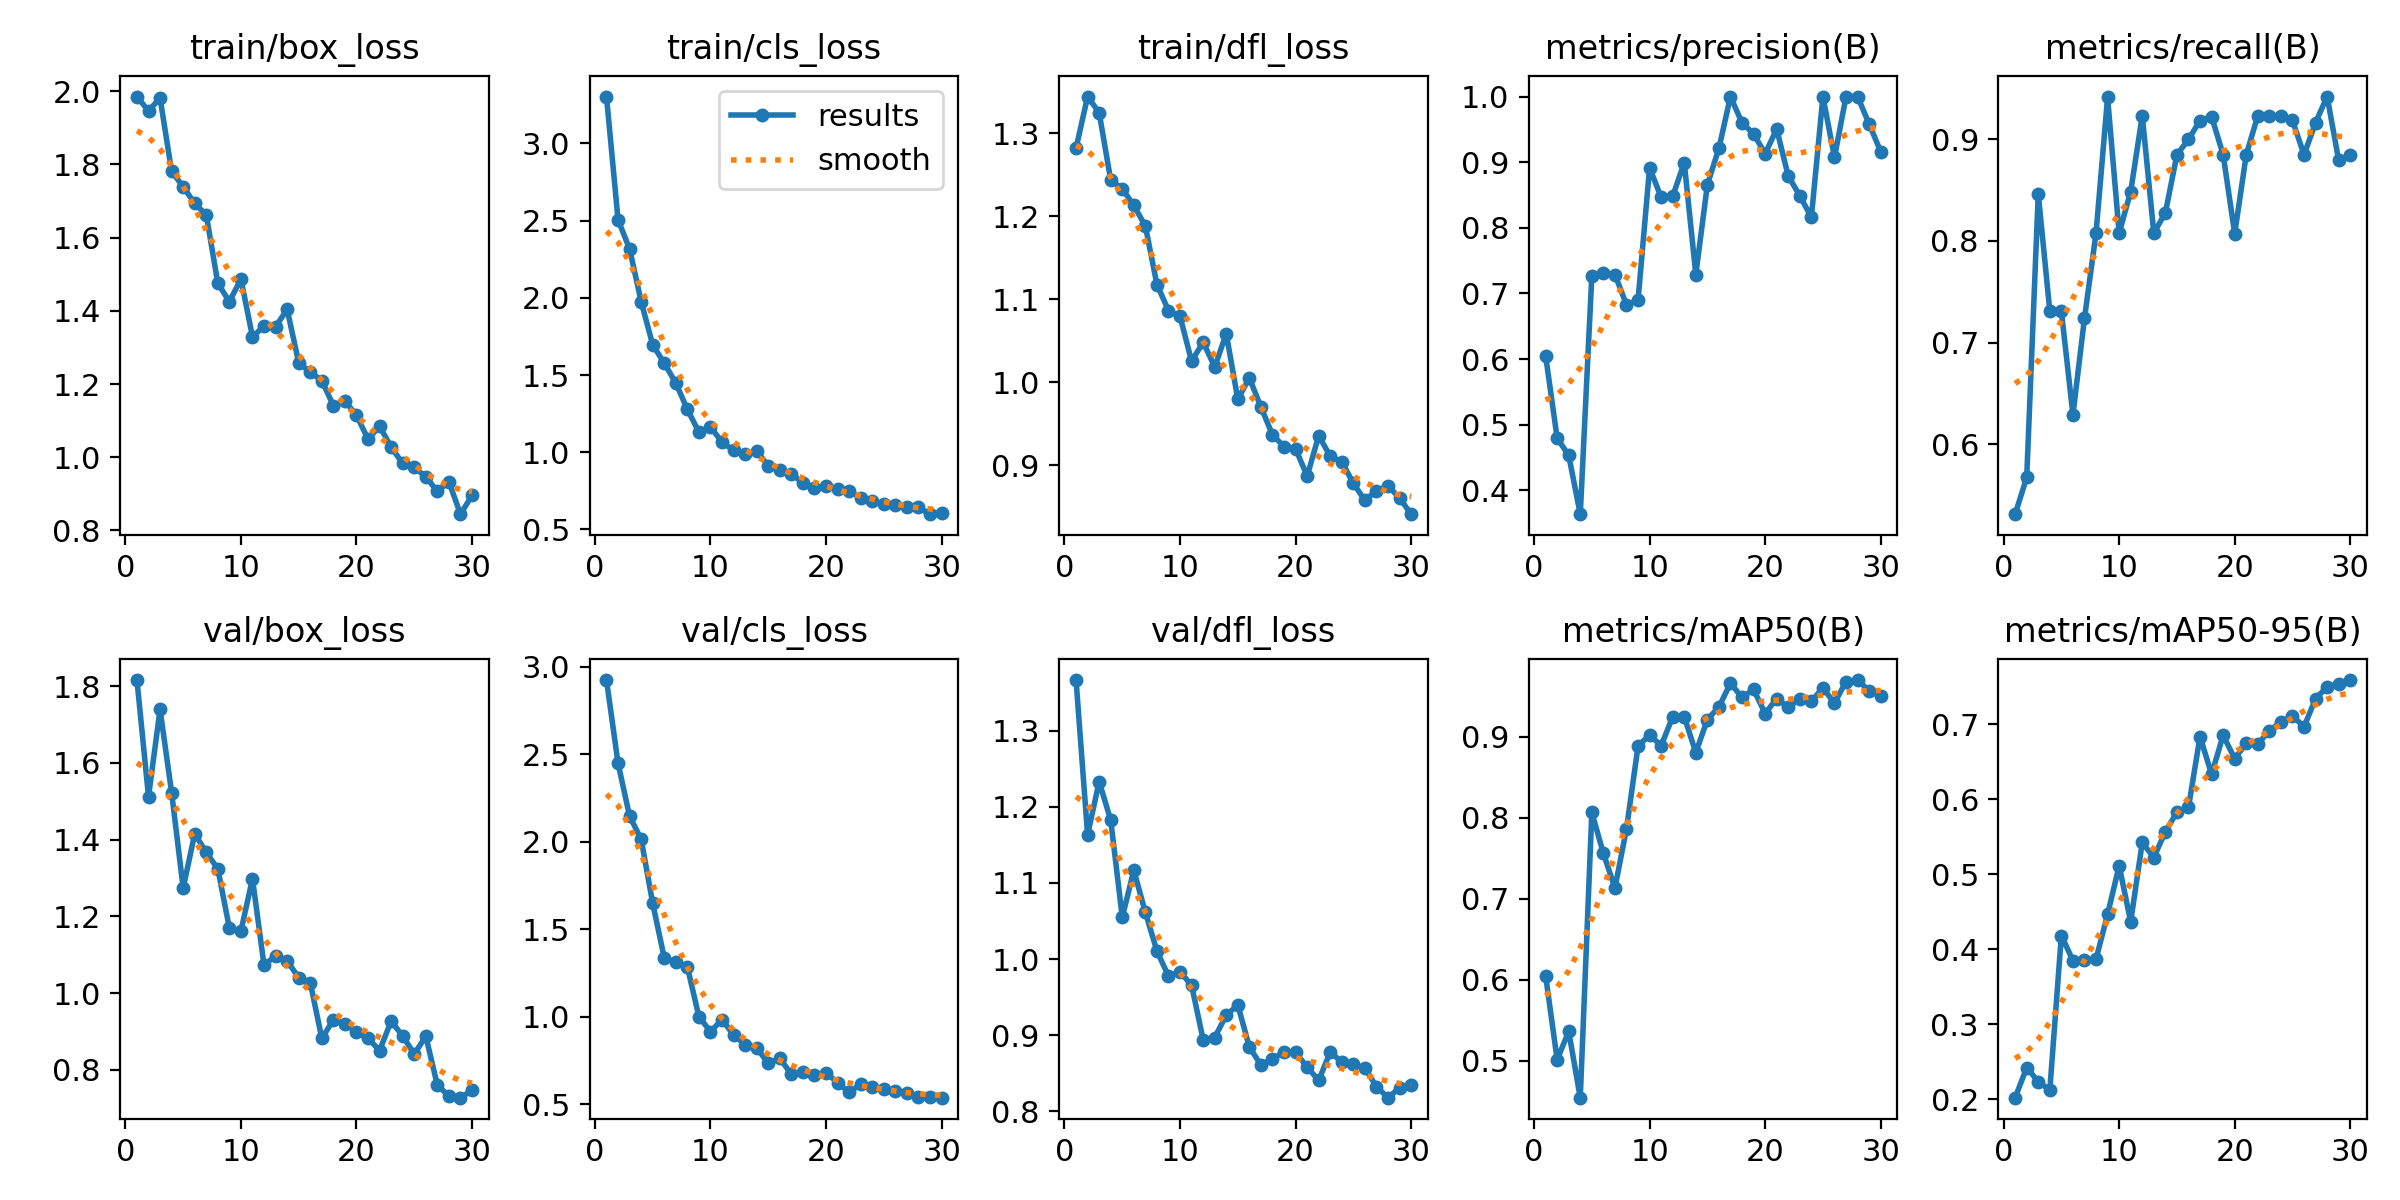

The data file committed next to this chart (first rows):
epoch, time, train/box_loss, train/cls_loss, train/dfl_loss, metrics/precision(B), metrics/recall(B), metrics/mAP50(B), metrics/mAP50-95(B), val/box_loss, val/cls_loss, val/dfl_loss, lr/pg0, lr/pg1, lr/pg2
1, 57.44, 1.986, 3.304, 1.282, 0.6054, 0.5313, 0.605, 0.2021, 1.816, 2.924, 1.367, 0.0006644, 0.0006644, 0.0006644
2, 111.8, 1.946, 2.505, 1.344, 0.4797, 0.5675, 0.5012, 0.2422, 1.512, 2.448, 1.163, 0.001287, 0.001287, 0.001287
3, 170.3, 1.982, 2.317, 1.325, 0.4534, 0.8461, 0.5361, 0.2235, 1.74, 2.146, 1.233, 0.001866, 0.001866, 0.001866
4, 246.3, 1.781, 1.975, 1.244, 0.3638, 0.7308, 0.4543, 0.2123, 1.523, 2.014, 1.183, 0.001802, 0.001802, 0.001802
5, 316.8, 1.739, 1.695, 1.233, 0.7269, 0.7308, 0.8065, 0.4182, 1.274, 1.647, 1.055, 0.001736, 0.001736, 0.001736
6, 395, 1.694, 1.577, 1.213, 0.7315, 0.6291, 0.756, 0.3848, 1.416, 1.335, 1.117, 0.00167, 0.00167, 0.00167
7, 471, 1.662, 1.447, 1.188, 0.7288, 0.7239, 0.7132, 0.385, 1.367, 1.311, 1.061, 0.001604, 0.001604, 0.001604
8, 547.5, 1.475, 1.277, 1.118, 0.6828, 0.8077, 0.7863, 0.3868, 1.324, 1.284, 1.011, 0.001538, 0.001538, 0.001538
9, 623.6, 1.425, 1.13, 1.086, 0.6898, 0.941, 0.8884, 0.4465, 1.169, 0.999, 0.9775, 0.001472, 0.001472, 0.001472
10, 697.6, 1.487, 1.165, 1.079, 0.8914, 0.8077, 0.9023, 0.5111, 1.162, 0.9143, 0.9831, 0.001406, 0.001406, 0.001406
11, 773.2, 1.329, 1.064, 1.025, 0.8465, 0.8485, 0.889, 0.4366, 1.298, 0.9829, 0.9655, 0.00134, 0.00134, 0.00134
12, 848.7, 1.359, 1.014, 1.048, 0.8482, 0.9231, 0.9245, 0.5423, 1.072, 0.8948, 0.8939, 0.001274, 0.001274, 0.001274
13, 922.9, 1.357, 0.9875, 1.019, 0.8994, 0.8077, 0.9246, 0.5221, 1.098, 0.8401, 0.8968, 0.001208, 0.001208, 0.001208
14, 1001, 1.404, 1.007, 1.059, 0.7289, 0.8275, 0.8803, 0.5566, 1.084, 0.8213, 0.9264, 0.001142, 0.001142, 0.001142
15, 1059, 1.259, 0.9129, 0.9796, 0.8656, 0.8846, 0.9212, 0.5825, 1.04, 0.7326, 0.9394, 0.001076, 0.001076, 0.001076
16, 1112, 1.232, 0.8858, 1.005, 0.9212, 0.8997, 0.9368, 0.5889, 1.027, 0.7617, 0.8845, 0.00101, 0.00101, 0.00101
17, 1167, 1.21, 0.8581, 0.9703, 1, 0.9183, 0.9661, 0.6834, 0.8817, 0.6699, 0.8604, 0.000944, 0.000944, 0.000944
18, 1222, 1.141, 0.8014, 0.9366, 0.96, 0.9222, 0.9485, 0.633, 0.9303, 0.685, 0.8686, 0.000878, 0.000878, 0.000878
19, 1277, 1.153, 0.7706, 0.9226, 0.9432, 0.8846, 0.9584, 0.6849, 0.9201, 0.6658, 0.8781, 0.000812, 0.000812, 0.000812
20, 1333, 1.115, 0.779, 0.9201, 0.913, 0.8071, 0.9286, 0.654, 0.8978, 0.6782, 0.8771, 0.000746, 0.000746, 0.000746
21, 1387, 1.049, 0.7604, 0.8869, 0.9505, 0.8846, 0.9472, 0.6744, 0.8817, 0.623, 0.858, 0.00068, 0.00068, 0.00068
22, 1441, 1.085, 0.7468, 0.9357, 0.8787, 0.9231, 0.9362, 0.6735, 0.8502, 0.567, 0.8404, 0.000614, 0.000614, 0.000614
23, 1496, 1.028, 0.7066, 0.9109, 0.849, 0.9231, 0.9471, 0.6912, 0.9268, 0.6144, 0.8779, 0.000548, 0.000548, 0.000548
24, 1551, 0.9828, 0.6854, 0.9042, 0.8159, 0.9231, 0.944, 0.7028, 0.8879, 0.5966, 0.8641, 0.000482, 0.000482, 0.000482
25, 1607, 0.9719, 0.6633, 0.8782, 1, 0.9184, 0.9602, 0.7111, 0.8409, 0.5853, 0.8616, 0.000416, 0.000416, 0.000416
26, 1663, 0.9467, 0.6595, 0.8578, 0.9073, 0.8846, 0.9414, 0.6964, 0.8876, 0.5764, 0.8565, 0.00035, 0.00035, 0.00035
27, 1719, 0.9066, 0.6437, 0.8693, 1, 0.9162, 0.9681, 0.7338, 0.7596, 0.5657, 0.8321, 0.000284, 0.000284, 0.000284
28, 1773, 0.9324, 0.6424, 0.8752, 1, 0.9418, 0.97, 0.7496, 0.7318, 0.5406, 0.8177, 0.000218, 0.000218, 0.000218
29, 1829, 0.8443, 0.5987, 0.8605, 0.9581, 0.8791, 0.9569, 0.7532, 0.7273, 0.5392, 0.8304, 0.000152, 0.000152, 0.000152
30, 1885, 0.8956, 0.6063, 0.8412, 0.9162, 0.8846, 0.9498, 0.7587, 0.7463, 0.5365, 0.8347, 8.6e-05, 8.6e-05, 8.6e-05
